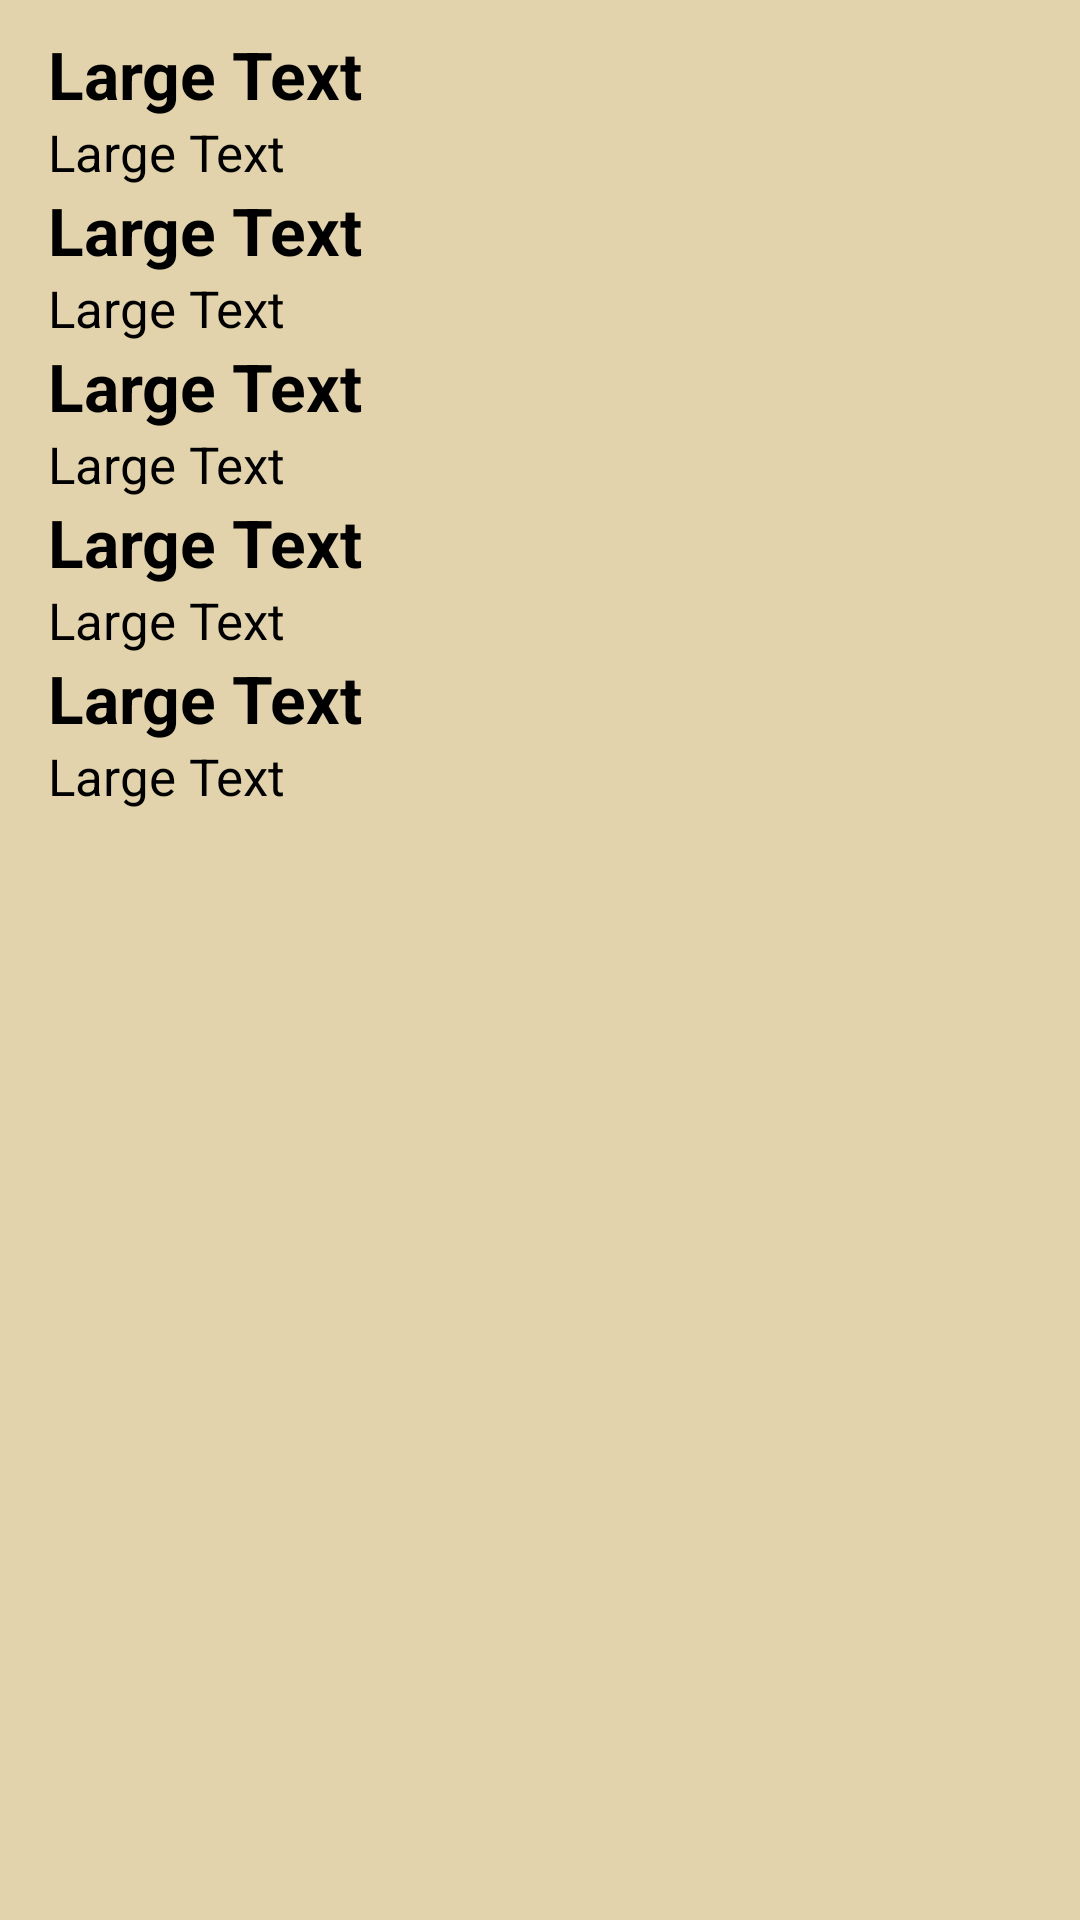

Android layout source for this screen:
<!-- AndroidManifest.xml: application theme Theme.AppCompat.NoActionBar -->
<!-- res/layout/activity_grihito.xml -->
<?xml version="1.0" encoding="utf-8"?>

<RelativeLayout xmlns:android="http://schemas.android.com/apk/res/android"
    xmlns:tools="http://schemas.android.com/tools"
    android:layout_width="match_parent"
    android:layout_height="match_parent"
    android:paddingBottom="@dimen/activity_vertical_margin"
    android:paddingLeft="@dimen/activity_horizontal_margin"
    android:paddingRight="@dimen/activity_horizontal_margin"
    android:background="@color/details_upperhand_color"

    android:paddingTop="@dimen/activity_vertical_margin"
    tools:context="eidreceipie.islam.mazharul.citycorporationchittagong.Grihito">

    <ScrollView
        android:layout_width="wrap_content"
        android:layout_height="wrap_content">


        <LinearLayout
            android:layout_width="wrap_content"
            android:orientation="vertical"
            android:layout_height="wrap_content">


            <TextView
                android:layout_width="wrap_content"
                android:layout_height="wrap_content"
                android:textStyle="bold"
                android:textAppearance="?android:attr/textAppearanceLarge"
                android:text="Large Text"
                android:textColor="@color/black"
                android:id="@+id/firsthead" />

            <ImageView
                android:layout_width="wrap_content"
                android:layout_height="wrap_content"
                android:id="@+id/firstimage" />

            <TextView
                android:layout_width="wrap_content"
                android:layout_height="wrap_content"
                android:textSize="17dp"
                android:text="Large Text"
                android:textColor="@color/black"

                android:id="@+id/firstbody" />


            <TextView
                android:layout_width="wrap_content"
                android:layout_height="wrap_content"
                android:textAppearance="?android:attr/textAppearanceLarge"
                android:text="Large Text"
                android:textColor="@color/black"
                android:textStyle="bold"

                android:id="@+id/secondhead" />

            <ImageView
                android:layout_width="wrap_content"
                android:layout_height="wrap_content"
                android:id="@+id/secondimage" />

            <TextView
                android:layout_width="wrap_content"
                android:layout_height="wrap_content"
                android:textSize="17dp"
                android:text="Large Text"
                android:textColor="@color/black"

                android:id="@+id/secondbody" />





            <TextView
                android:layout_width="wrap_content"
                android:layout_height="wrap_content"
                android:textAppearance="?android:attr/textAppearanceLarge"
                android:text="Large Text"
                android:textColor="@color/black"
                android:textStyle="bold"

                android:id="@+id/thirdhead" />

            <ImageView
                android:layout_width="wrap_content"
                android:layout_height="wrap_content"
                android:id="@+id/thirdimage" />

            <TextView
                android:layout_width="wrap_content"
                android:layout_height="wrap_content"
                android:textSize="17dp"
                android:text="Large Text"
                android:textColor="@color/black"

                android:id="@+id/thirdbody" />




            <TextView
                android:layout_width="wrap_content"
                android:layout_height="wrap_content"
                android:textColor="@color/black"
                android:textStyle="bold"

                android:textAppearance="?android:attr/textAppearanceLarge"
                android:text="Large Text"
                android:id="@+id/fourthhead" />

            <ImageView
                android:layout_width="wrap_content"
                android:layout_height="wrap_content"
                android:id="@+id/fourthimage" />

            <TextView
                android:layout_width="wrap_content"
                android:layout_height="wrap_content"
                android:textSize="17dp"
                android:text="Large Text"
                android:textColor="@color/black"

                android:id="@+id/fourthbody" />




            <TextView
                android:layout_width="wrap_content"
                android:layout_height="wrap_content"
                android:textAppearance="?android:attr/textAppearanceLarge"
                android:text="Large Text"
                android:textColor="@color/black"
                android:textStyle="bold"

                android:id="@+id/fifthhead" />

            <ImageView
                android:layout_width="wrap_content"
                android:layout_height="wrap_content"
                android:id="@+id/fifthimage" />

            <TextView
                android:layout_width="wrap_content"
                android:layout_height="wrap_content"
                android:textSize="17dp"
                android:text="Large Text"
                android:textColor="@color/black"

                android:id="@+id/fifthbody" />



        </LinearLayout>



    </ScrollView>



</RelativeLayout>
<!-- resources referenced by this layout -->
<resources>
  <color name="black">#000000</color>
  <color name="details_upperhand_color">#E2D3AC</color>
  <dimen name="activity_horizontal_margin">16dp</dimen>
  <dimen name="activity_vertical_margin">10dp</dimen>
  <style name="Theme.AppCompat.NoActionBar">
          <item name="windowActionBar">false</item>
          <item name="windowNoTitle">true</item>
      </style>
</resources>
